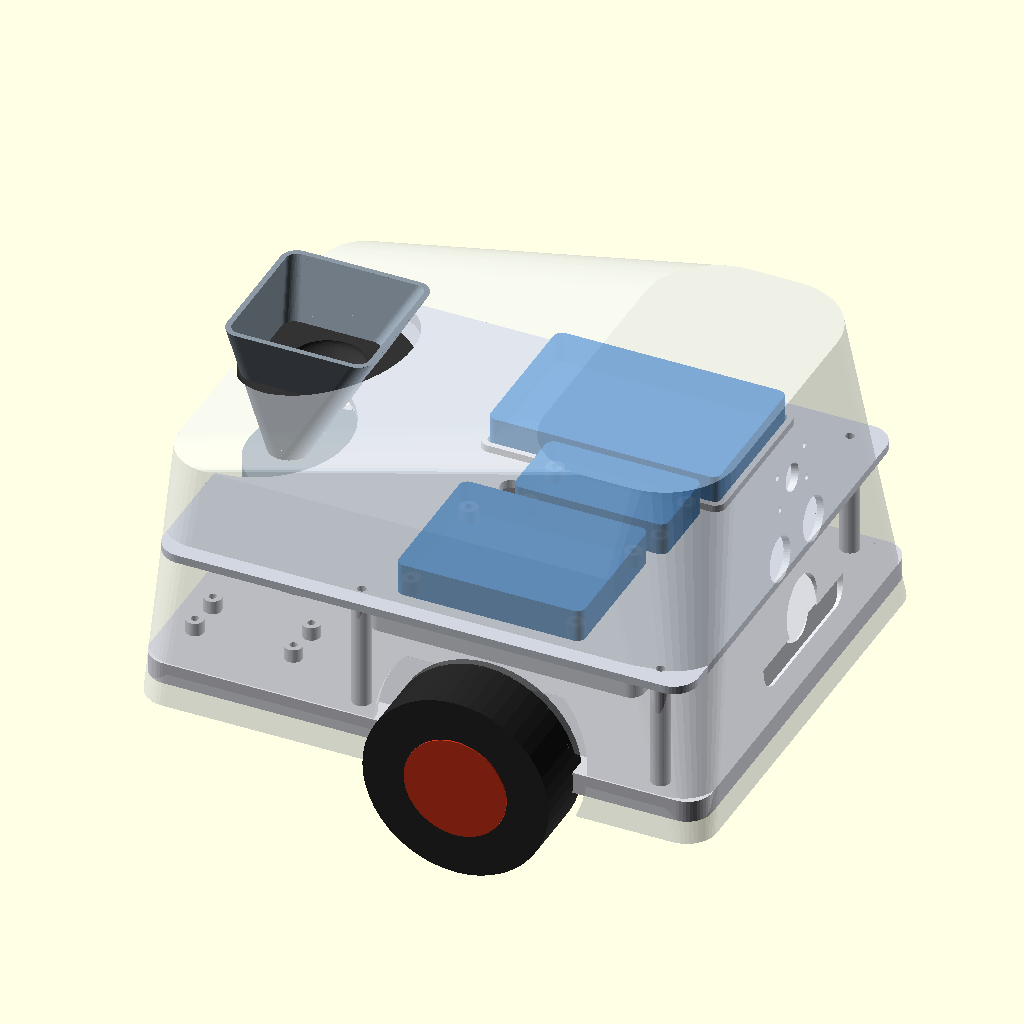
Cell 1: rendered with the file's own defaults.
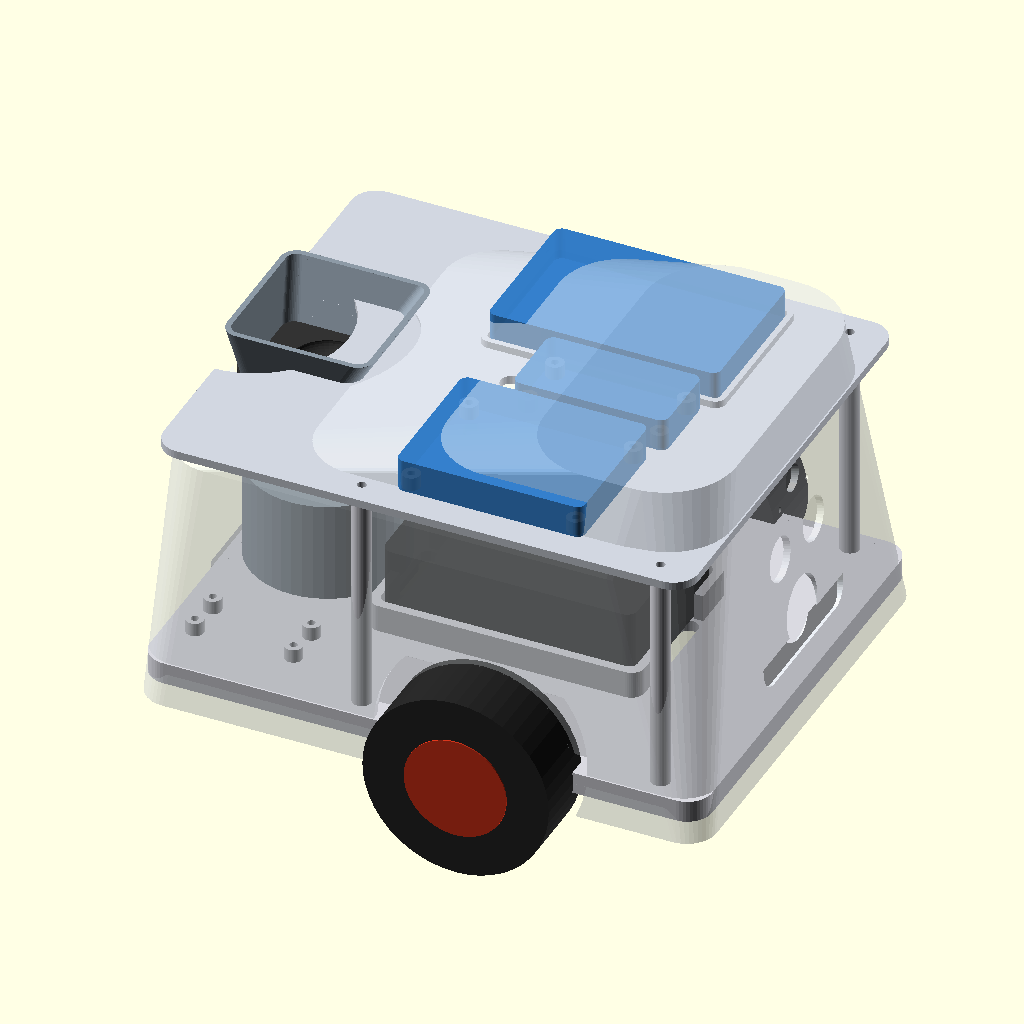
Cell 2: the same model with post_h = 84.
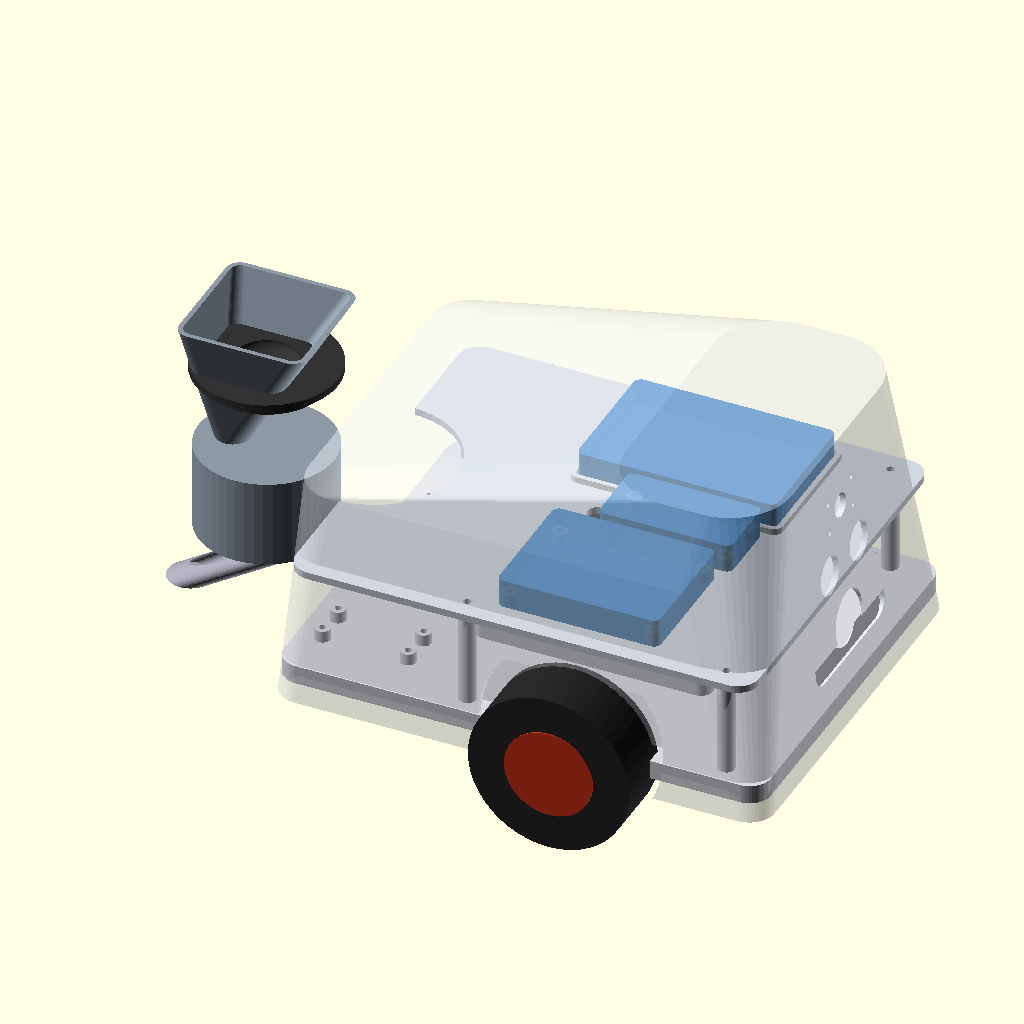
Cell 3: the same model with disp_x = -144.
The same orthographic view direction (rotation 55°, 0°, 25°; colour scheme Cornfield) for every cell, with the view re-fitted per cell, so scale and position can differ between cells.
The OpenSCAD source (hardware/cad/archive/canis.scad):
// ============================================================================
//  CANIS - TWO-TIER chassis, enclosure & mounts  (OpenSCAD) - clean rebuild
//  Lower deck: Pi 5, L298N, buck, motors, castor, dispenser.
//  Upper shelf (on 4 standoffs): Arduino, breadboard, ESP32.
//  Shell: clean dome + paw. Sensors on a SEPARATE plate. No ribs-through-holes,
//  no offset dispenser, no intersecting internal mounts. Bambu P1S / PLA.
//
//  RENDER one part: set `part` below (F5/F6) or -D 'part="deck"'.
//  Parts:  deck  shelf  shell  dispenser  gate  lid  castor  sensor_plate
//  Views:  layout (both tiers, real outlines)  ·  assembly
// ============================================================================
part = "assembly";
$fn = 48;
eps = 0.02;

// ---- core sizes ----
deck_l = 205; deck_w = 165; deck_t = 4;     // lower deck (no ribs; 4mm + skirt)
skirt_h = 8; skirt_t = 3; fillet = 9;
shelf_l = 195; shelf_w = 165; shelf_t = 3;  // upper shelf
post_h = 42;                                 // standoff height (clears the Pi)
// 4 standoffs - verified clear on BOTH tiers:
POSTS = [[84,74],[84,-74],[-25,74],[-25,-74]];

// ---- components (size_x, size_y, cx, cy, mount) ----
pi_l=92; pi_w=63;
LOWER = [
  ["Pi 5",        pi_l, pi_w,  8,   0, "cradle"],
  ["L298N",       44, 44,   -74,  54, "board"],
  ["LM2596 buck", 44, 22,   -74, -54, "board"],
];
UPPER = [
  ["Breadboard",  84, 55,    20,  45, "stick"],
  ["Arduino Uno", 68, 53,    20, -45, "board"],
  ["ESP32",       56, 29,    30,   0, "board"],
];

// ---- dispenser (rotating disc) / sensors / drive ----
hop_top=54; hop_h=60; hop_wall=2;
disc_d=46; pocket_d=11; pocket_r=14; disc_th=6;   // 8mm kibble -> 11mm pocket
chute_mt = pocket_d/2+5;                      // chute mount-hole half-spacing (shared deck<->chute)
disp_x = -72;                                // disc/servo axis on the deck (rear)
sg_l=23; sg_w=12.5; sg_h=23; sg_tab=32; sg_screw=2.4;
disc_z = 4 + sg_h + 1;                        // disc sits just above the upright servo
inlet=[-pocket_r,0]; exitp=[pocket_r,0];     // funnel feeds -x side; treat exits +x side
us_eye_d=16.2; us_pitch=26; pir_d=23.6; cam_d=9; cam_hx=21; cam_hy=12.5; cam_s=2.2;
wheel_d=68; wheel_t=26; axle_x=22; track=deck_w+12;
castor_x=-deck_l/2+18; castor_bc=24; castor_hole=4.3; castor_spacer_h=9;
m3=3.3; m3p=2.8;

// ---- helpers ----
module rr(l,w,r,h){ linear_extrude(h) offset(r) square([max(.01,l-2*r),max(.01,w-2*r)],center=true); }
module thruhole(x,y,d,from,to){ translate([x,y,from]) cylinder(d=d,h=to-from); }
module standoffs(pts,h){ for(p=pts) translate([p[0],p[1],0]) difference(){ cylinder(d=7,h=h); translate([0,0,-1]) cylinder(d=m3p,h=h+2);} }

// a board's 4 mounting standoffs (open underneath)
module board_mt(sx,sy){ for(ix=[-1,1],iy=[-1,1]) translate([ix*(sx/2-4),iy*(sy/2-4),0]) difference(){ cylinder(d=6.5,h=5); translate([0,0,-1]) cylinder(d=m3p,h=7);} }
// breadboard locator lip (open centre)
module stick_mt(sx,sy){ difference(){ rr(sx+5,sy+5,4,2.6); translate([0,0,-eps]) rr(sx+0.8,sy+0.8,2,4);} }
// component = [name, sx, sy, cx, cy, mount]
module place(list){ for(c=list){ if(c[5]=="board") translate([c[3],c[4],0]) board_mt(c[1],c[2]); if(c[5]=="stick") translate([c[3],c[4],0]) stick_mt(c[1],c[2]); } }

// ============================== LOWER DECK ==================================
module deck(){
  difference(){
    union(){
      rr(deck_l,deck_w,fillet,deck_t);
      translate([0,0,-(skirt_h-deck_t)]) difference(){          // perimeter skirt
        rr(deck_l,deck_w,fillet,skirt_h);
        translate([0,0,-eps]) rr(deck_l-2*skirt_t,deck_w-2*skirt_t,max(.5,fillet-skirt_t),skirt_h+2*eps);
      }
      // Pi cradle (fence)
      translate([8,0,0]) difference(){
        rr(pi_l+8,pi_w+8,5,deck_t+10);
        translate([0,0,deck_t]) rr(pi_l+1.4,pi_w+1.4,3,12);
        for(s=[-1,1]) translate([s*(pi_l/2),0,deck_t+6]) cube([16,30,16],center=true);  // port gaps
      }
      translate([0,0,deck_t]) place(LOWER);                      // board standoffs
      translate([0,0,deck_t]) standoffs(POSTS,post_h);           // shelf standoffs
    }
    // through holes (full depth, clear of skirt/cradle)
    for(p=POSTS) thruhole(p[0],p[1],m3p,-(skirt_h+1),post_h+1);                // shelf screws up into posts
    for(a=[45:90:359]) thruhole(castor_x+castor_bc/2*cos(a),castor_bc/2*sin(a),castor_hole,-(skirt_h+1),deck_t+1);
    for(sx=[-1,1],sy=[-1,1]) thruhole(axle_x+sx*16,sy*(deck_w/2-10),m3,-(skirt_h+1),deck_t+1);  // motor brackets
    for(p=disp_pins()) thruhole(disp_x+p[0],p[1],m3,-(skirt_h+1),deck_t+1);                      // dispenser feet
    thruhole(exit_x,0,pocket_d+2,-(skirt_h+1),deck_t+1);                                          // treat exit (drops to chute below)
    for(s=[-1,1]) thruhole(exit_x+s*chute_mt,0,m3,-(skirt_h+1),deck_t+1);                          // chute mount screws
    for(c=[[55,0],[-40,0]]) translate([c[0],c[1],-(skirt_h+1)]) hull(){ thruhole(0,-10,7,0,skirt_h+deck_t+2); thruhole(0,10,7,0,skirt_h+deck_t+2);} // cable
  }
}

// ============================== UPPER SHELF =================================
notch_x=-shelf_l/2; notch_r=34;
module shelf(){
  difference(){
    union(){
      rr(shelf_l,shelf_w,fillet,shelf_t);
      translate([0,0,shelf_t]) place(UPPER);
    }
    // rear notch so the dispenser hopper passes through
    hull(){ translate([notch_x-1,0,-eps]) cylinder(r=notch_r,h=shelf_t+2*eps); translate([notch_x-40,0,-eps]) cylinder(r=notch_r,h=shelf_t+2*eps); }
    for(p=POSTS) thruhole(p[0],p[1],m3,-eps,shelf_t+eps);        // screw to standoffs
    for(c=[[-5,0],[-5,30],[-5,-30]]) thruhole(c[0],c[1],8,-eps,shelf_t+eps);  // wire pass-throughs (tidy column)
  }
}

// ============================== DISPENSER (rotating disc) ===================
//  HOW IT WORKS: the SG90 stands UPRIGHT inside the round housing, shaft pointing
//  up. The DISC snaps on the shaft. The funnel feeds kibble onto the -x side
//  (inlet); the disc's pocket grabs one, rotates 180deg, and drops it through the
//  +x exit hole -> down past the servo -> through the deck -> out the CHUTE.
function disp_pins()=[for(a=[90:120:359])[(disc_d/2-1)*cos(a),(disc_d/2-1)*sin(a)]];  // 3 feet (inside the 28.5mm wall)
exit_x = disp_x + pocket_r;                        // where the treat drops through the deck
disp_top = disc_z + disc_th + 3;
module dispenser(){      // housing + funnel (servo + disc go INSIDE)
  difference(){
    union(){
      cylinder(d=disc_d+11, h=disp_top);                                  // round housing
      translate([0,0,disp_top-eps]) difference(){                         // funnel: mouth centred, throat over the inlet
        hull(){ translate(inlet) cylinder(d=pocket_d+2*hop_wall,h=eps); translate([0,0,hop_h]) rr(hop_top,hop_top,6,eps);}
        hull(){ translate(inlet) translate([0,0,-eps]) cylinder(d=pocket_d,h=eps); translate([0,0,hop_h+eps]) rr(hop_top-2*hop_wall,hop_top-2*hop_wall,4,eps);}
      }
    }
    translate([-6,0,2+(sg_h+3)/2]) cube([sg_l+1.5,sg_w+1.5,sg_h+3],center=true);   // servo body cavity (shaft ~centre, body toward -x)
    cylinder(d=10,h=disp_top+2,center=true);                              // shaft clearance up the centre
    translate([0,0,disc_z-0.5]) cylinder(d=disc_d+1.5,h=disc_th+1);       // disc chamber
    translate(inlet) translate([0,0,disc_z+disc_th-eps]) cylinder(d=pocket_d+1,h=5);     // inlet (funnel -> chamber)
    translate(exitp) translate([0,0,-eps]) cylinder(d=pocket_d+1, h=disc_z+1);           // exit (chamber -> down through deck)
    for(p=disp_pins()) translate([p[0],p[1],-eps]) cylinder(d=m3,h=8);
  }
}
module disc(){          // one through-pocket; snaps on the SG90 horn
  difference(){
    cylinder(d=disc_d, h=disc_th);
    translate([pocket_r,0,-eps]) cylinder(d=pocket_d, h=disc_th+2);       // metering pocket
    cylinder(d=5.8,h=disc_th+2,$fn=6);                                    // horn cross-socket (trim to fit)
    translate([0,0,disc_th-2.5]) cylinder(d=9,h=3);                       // horn body recess
  }
}
module chute(){         // flat flange bolts under the deck at the exit; trough slides the treat out the rear at floor level
  flg = 2*chute_mt+9;
  difference(){
    union(){
      translate([0,0,-1.5]) rr(flg, pocket_d+12, 3, 3);                  // flange (top face against deck underside)
      hull(){                                                            // trough body - one smooth taper
        translate([0,0,-1]) cylinder(d=pocket_d+8,h=eps);
        translate([-46,0,-30]) cylinder(d=pocket_d+8,h=eps);
      }
    }
    hull(){                                                              // ONE smooth channel: inlet (over flange) -> rear exit, no bend/step
      translate([0,0,4]) cylinder(d=pocket_d+3,h=eps);
      translate([-46,0,-29]) cylinder(d=pocket_d+3,h=eps);
    }
    for(s=[-1,1]) translate([s*chute_mt,0,-4]) cylinder(d=m3,h=6);       // mount holes (match deck)
  }
}
module lid(){ difference(){ union(){ cylinder(d=hop_top+6,h=3); translate([0,0,-5]) cylinder(d=hop_top-2*hop_wall-0.6,h=5.5);} translate([0,0,3]) scale([1,1,.4]) sphere(d=hop_top*.5);} }

// ============================== CASTOR SPACER ===============================
module castor(){ difference(){ rr(44,44,6,castor_spacer_h); for(a=[45:90:359]) thruhole(castor_bc/2*cos(a),castor_bc/2*sin(a),castor_hole,-eps,castor_spacer_h+eps); translate([0,0,1.6]) cylinder(d=22,h=castor_spacer_h); thruhole(0,0,11,-eps,castor_spacer_h+eps);} }

// ============================== SHELL =======================================
shell_clr=1.5; wall=2.4; skirt_drop=16; body_h=74; head_h=108;
head_cx=deck_l/2-42; head_fx=head_cx+34; face_cz=head_h*0.46;
paw_cam=28; paw_us=4; paw_pir=-23;
module shell_body(g=0,t=0){ hull(){
  translate([0,0,-skirt_drop]) rr(deck_l+2*shell_clr+g,deck_w+2*shell_clr+g,fillet+2,eps);
  translate([-10,0,body_h+t]) rr(deck_l-24+g,deck_w-20+g,fillet+8,eps);
  translate([head_cx,0,head_h+t]) rr(70+g,deck_w-34+g,26,eps); } }
module paw_holes(){ translate([head_fx,0,face_cz]) rotate([0,-14,0]){
  translate([-1.5,0,(paw_cam+paw_pir)/2]) hull() for(sy=[-1,1],sz=[-1,1]) translate([0,sy*24,sz*((paw_cam-paw_pir)/2+8)]) rotate([0,90,0]) cylinder(r=7,h=3,center=true); // bezel
  translate([0,0,paw_cam]) rotate([0,90,0]) cylinder(d=cam_d+1,h=30,center=true);
  for(sx=[-1,1],sy=[-1,1]) translate([0,sx*cam_hx/2,paw_cam+sy*cam_hy/2]) rotate([0,90,0]) cylinder(d=cam_s,h=30,center=true);
  for(s=[-1,1]) translate([0,s*us_pitch/2,paw_us]) rotate([0,90,0]) cylinder(d=us_eye_d,h=30,center=true);
  translate([0,0,paw_pir]) rotate([0,90,0]) cylinder(d=pir_d,h=30,center=true); } }
// 2 bosses for the separate sensor plate
function plate_bosses()=[[0,paw_cam+8],[0,paw_pir-8]];
module shell(){
  difference(){
    union(){
      difference(){ shell_body(0,0); translate([0,0,-2]) shell_body(-2*wall,-wall); }
      translate([head_fx,0,face_cz]) rotate([0,-14,0]) for(b=plate_bosses())
        translate([-wall-3,b[0],b[1]]) rotate([0,90,0]) difference(){ cylinder(d=6,h=7,center=true); cylinder(d=m3p,h=9,center=true);}
    }
    translate([0,0,-skirt_drop-2]) shell_body(-2*wall+0.4,-wall);                  // open bottom
    paw_holes();
    for(s=[-1,1]) translate([axle_x,s*(deck_w/2+shell_clr),0]) rotate([90,0,0]) cylinder(d=wheel_d+10,h=2*wall+6,center=true); // wheel arches
    translate([disp_x,0,body_h]) cylinder(d=hop_top+8,h=head_h,center=true);       // hopper opening (funnel only)
    for(i=[-2:2]) translate([i*8,40,body_h-3]) cube([3.5,40,20],center=true);       // fan grille
    // CANIS - deep deboss on the rear wall, pushed DOWN clear of the hopper opening
    translate([-deck_l/2-shell_clr-2,0,9]) rotate([0,3,0]) rotate([90,0,90]) mirror([1,0,0]) linear_extrude(5) text("CANIS",size=13,halign="center",valign="center",font="Liberation Sans:style=Bold");
  }
}

// ============================== SENSOR PLATE (modular) ======================
// Flat plate: mounts the 3 sensors in the paw layout, screws to the 2 shell bosses.
module sensor_plate(){
  difference(){
    union(){
      rr(60,(paw_cam-paw_pir)+34,4,2.6);
      // camera standoffs (top) - solid; far from the PIR
      for(sx=[-1,1],sy=[-1,1]) translate([sx*cam_hx/2,paw_cam+sy*cam_hy/2,0]) difference(){ cylinder(d=5,h=6); translate([0,0,-eps]) cylinder(d=1.6,h=8);}
      // ultrasonic: 2 short locating nubs at the board's L/R edges (no full frame)
      for(s=[-1,1]) translate([s*(us_pitch/2+us_eye_d/2+2),paw_us,0]) cylinder(d=4,h=5);
      // PIR ring (bottom) - solid; far from the camera/ultrasonic
      translate([0,paw_pir,0]) difference(){ cylinder(d=pir_d+6,h=6); translate([0,0,-eps]) cylinder(d=pir_d+0.6,h=8);}
    }
    // sensor business-end clearance holes through the plate
    translate([0,paw_cam,-eps]) cylinder(d=cam_d+2,h=4);
    for(s=[-1,1]) translate([0,paw_us+0,-eps]) translate([s*us_pitch/2,0,0]) cylinder(d=us_eye_d+1,h=4);
    translate([0,paw_pir,-eps]) cylinder(d=pir_d+1,h=4);
    for(b=plate_bosses()) thruhole(b[0],b[1],m3,-eps,4);   // mount screws to shell bosses
  }
}

// ============================== VIEWS =======================================
module wheel(x,y){ color([.15,.15,.15]) translate([x,y,0]) rotate([90,0,0]) cylinder(d=wheel_d,h=wheel_t,center=true); color([.8,.2,.1]) translate([x,y,0]) rotate([90,0,0]) cylinder(d=wheel_d*.55,h=wheel_t+1,center=true); }
show_shell=true;
module assembly(){
  color([.85,.85,.88]) deck();
  translate([disp_x,0,deck_t]) color([.55,.6,.65]) dispenser();
  translate([disp_x,0,deck_t+disc_z]) color([.85,.5,.2]) disc();                  // rotating disc
  color([.1,.1,.1,.7]) translate([disp_x-6,0,deck_t+3]) cube([sg_l,sg_w,sg_h],center=false?false:true);   // servo ghost (inside)
  translate([exit_x,0,0]) color([.6,.6,.65]) chute();                              // exit chute (flange under deck)
  translate([castor_x,0,-castor_spacer_h]) color([.7,.7,.7]) castor();
  color([.1,.1,.1,.85]) translate([8,0,deck_t+eps]) rr(pi_l,pi_w,4,30);          // Pi ghost
  translate([0,0,deck_t+post_h]) color([.82,.84,.88]) shelf();                    // upper shelf
  for(c=UPPER) color([.2,.5,.8,.9]) translate([c[3],c[4],deck_t+post_h+shelf_t+eps]) rr(c[1],c[2],3,12);  // shelf board ghosts
  wheel(axle_x,track/2); wheel(axle_x,-track/2);
  if(show_shell){ color([.86,.88,.9,.45]) translate([0,0,deck_t]) shell(); translate([disp_x,0,deck_t+body_h-2]) color([.2,.2,.2]) lid(); }
}
// real-outline map of BOTH tiers side by side (lower left, upper right)
module tier_map(list,ox,plate_l,plate_w){
  translate([ox,0,0]){
    color([.9,.9,.92]) rr(plate_l, plate_w, fillet, 1);
    for(c=list) let(
      mt=c[5],
      osx = mt=="cradle"? pi_l+8 : mt=="stick"? c[1]+5 : c[1],
      osy = mt=="cradle"? pi_w+8 : mt=="stick"? c[2]+5 : c[2],
      col = mt=="cradle"?[.1,.1,.1,.85]:mt=="stick"?[.95,.8,.2,.85]:[.3,.7,.45,.85] ){
        color(col) translate([c[3],c[4],1]) rr(osx,osy,3,2);
        color([1,1,1]) translate([c[3],c[4],3.4]) linear_extrude(.6) text(c[0],size=8,halign="center",valign="center",font="Liberation Sans:style=Bold");
    }
    for(p=POSTS) color([.85,.4,.1]) translate([p[0],p[1],1]) cylinder(d=7,h=2.5);
  }
}
module layout(){
  tier_map(LOWER,-(deck_l/2+15),deck_l,deck_w);
  translate([-(deck_l/2+15),0,0]){       // lower extras
    color([.55,.75,.95,.95]) translate([disp_x,0,1]) cylinder(d=disc_d+11,h=2.5);         // dispenser housing
    color([.85,.5,.2]) translate([exit_x,0,1.1]) cylinder(d=pocket_d+2,h=2.5);            // treat exit
    for(sx=[-1,1],sy=[-1,1]) color([.2,.2,.2]) translate([axle_x+sx*16,sy*(deck_w/2-10),1]) cylinder(d=5,h=2.5);
  }
  tier_map(UPPER,(deck_l/2+15),shelf_l,shelf_w);
  translate([(deck_l/2+15),0,0]) color([.95,.55,.55,.8]) translate([notch_x+10,0,1]) cylinder(r=notch_r,h=2.5);   // notch
}

// every printable part laid flat on one plate -> a single combined STL to split
module all_parts(){
  deck();
  translate([265,0,0]) shelf();
  translate([0,225,0]) shell();
  translate([255,210,0]) dispenser();
  translate([330,210,0]) disc();
  translate([380,210,0]) chute();
  translate([255,300,0]) lid();
  translate([330,300,0]) castor();
  translate([400,300,0]) sensor_plate();
}

if(part=="deck") deck();
else if(part=="shelf") shelf();
else if(part=="shell") shell();
else if(part=="dispenser") dispenser();
else if(part=="disc") disc();
else if(part=="chute") chute();
else if(part=="lid") lid();
else if(part=="castor") castor();
else if(part=="sensor_plate") sensor_plate();
else if(part=="layout") layout();
else if(part=="all") all_parts();
else assembly();
Customizer parameters (derived from the source; name, type, default, range or options):
part: string, default "assembly"
eps: number, default 0.02
post_h: number, default 42
disp_x: number, default -72
